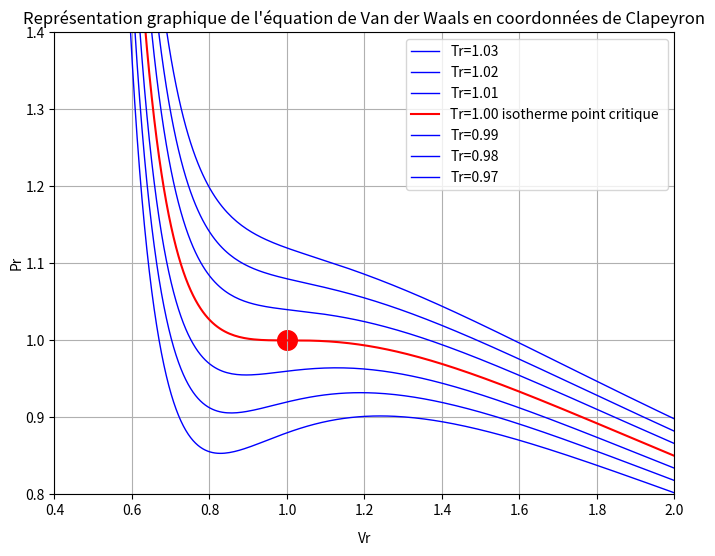

Source code (Python):
import matplotlib.pyplot as py
import numpy as np

###CONSTANTES
R1=0.0820574587
R2=8.314
Tgp=500
Tgp1=1000
Tgp2=3000
Tgp3=6000
Tgp4=9000
avw=1
bvw=4
Tvw1=100
Tvw2=200
Tvw3=300
P1,P2,P3,P4,P5,P6 = [],[],[],[],[],[]
F1,F2,F3,F4,F5,F6 = [],[],[],[],[],[]
E1,E2,E3,E4,E5,E6 = [],[],[],[],[],[]
S1,S2,S3,S4,S5,S6 = [],[],[],[],[],[]
X1,X2,X3,X4,X5,X6 = [],[],[],[],[],[]
P1,P2,P3,P4,P5,P6 = [],[],[],[],[],[]
L1,L2,L3,L4,L5,L6,L7,L8,L9,L10,L11,L12 = [],[],[],[],[],[],[],[],[],[],[],[]
Tr=[1.03,1.02,1.01,1,0.99,0.98,0.97]
aclap = 363.7*(10**-3)
bclap=0.0427*(10**-3)
###FONCTION
def VanderClap(x,Tr):
    return((8*Tr/(3*x-1))-(3/(x**2)))
py.figure(figsize=(8,6), dpi=80)
py.title("Représentation graphique de l'équation de Van der Waals en coordonnées de Clapeyron")
ax = py.gca()
ax.set_xlabel('Vr',labelpad = 10)
ax.set_ylabel('Pr',labelpad = 1)
ax.grid(True)
X=np.linspace(0.4,2,256,endpoint=True)
py.xlim(0.4,2)
py.ylim(0.8,1.4)
Y=[]
for t in range (0,len(Tr)):
    y=VanderClap(X,Tr[t])
    Y.append(y)
py.plot( X,Y[0], color="blue", linewidth=1.0, linestyle="-",label="Tr=1.03")
py.plot( X,Y[1], color="blue", linewidth=1.0, linestyle="-",label="Tr=1.02")
py.plot( X,Y[2], color="blue", linewidth=1.0, linestyle="-",label="Tr=1.01")
py.plot( X,Y[3], color="red", linewidth=1.5, linestyle="-",label="Tr=1.00 isotherme point critique ")
py.plot( X,Y[4], color="blue", linewidth=1.0, linestyle="-",label="Tr=0.99")
py.plot( X,Y[5], color="blue", linewidth=1.0, linestyle="-",label="Tr=0.98")
py.plot( X,Y[6], color="blue", linewidth=1.0, linestyle="-",label="Tr=0.97")
py.scatter([1,],[1,], 200, color ='red')
#py.annotate('Point Critique', xy=(1, 1), xytext=(1.4,1.15), arrowprops=dict(arrowstyle="->"))
py.legend(loc='upper right')
py.show()